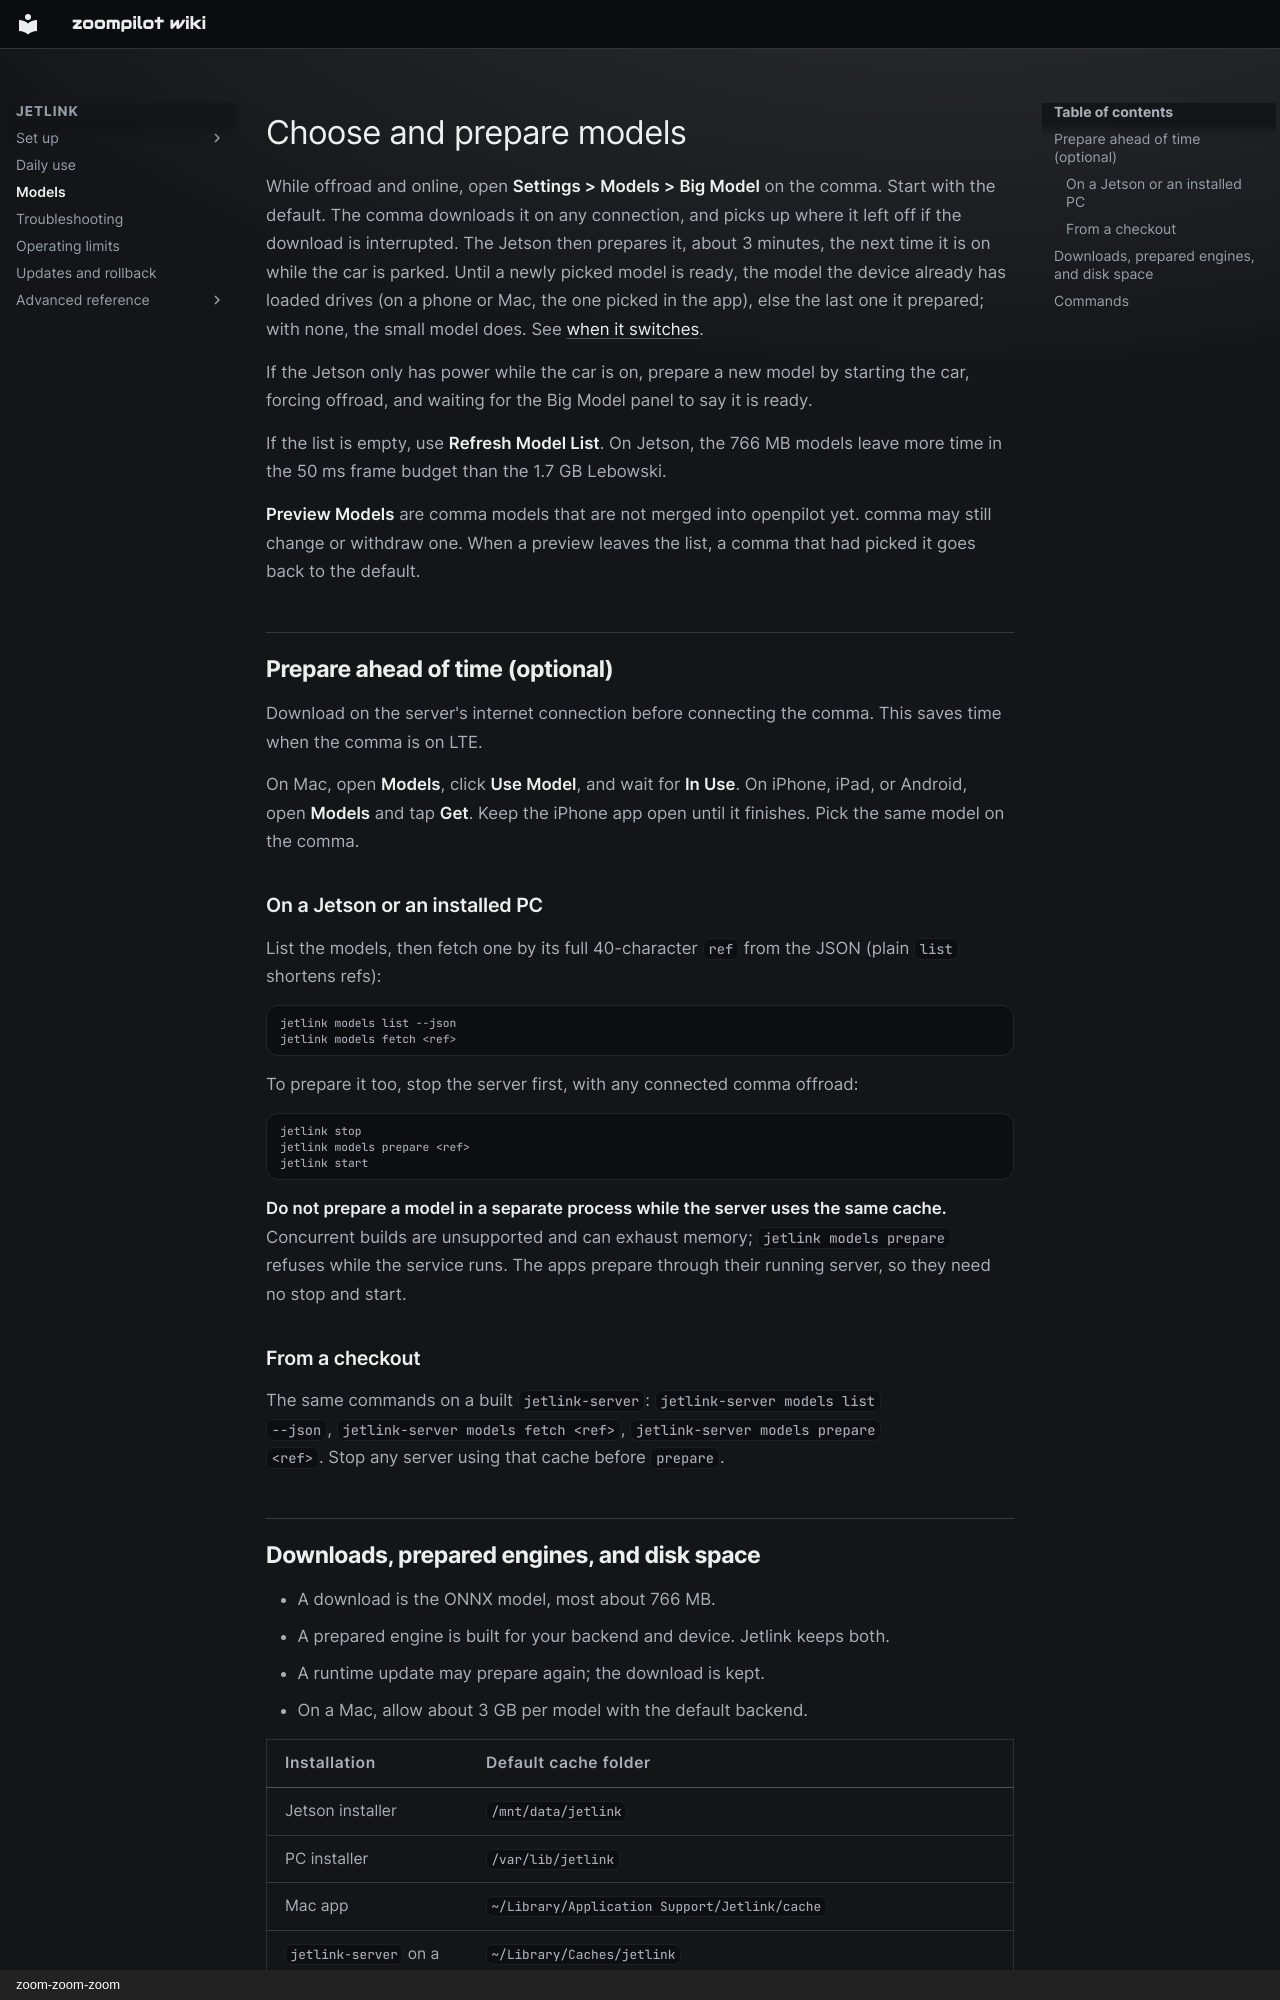

repository: zoompilot/wiki · page: jetlink/models/index.html · generator: mkdocs · copyright: zoom-zoom-zoom

---
title: "Choose and prepare models"
type: reference
---

<!-- Generated by contrib/sync-jetlink.py from 543258d9efd66c86eae506c5552480479eb62da4:docs/models.md. Do not edit. -->

<a id="models-and-the-model-cli"></a>

# Choose and prepare models

While offroad and online, open **Settings > Models > Big Model** on the comma.
Start with the default. The comma downloads it on any connection, and picks
up where it left off if the download is interrupted. The Jetson then prepares
it, about 3 minutes, the next time it is on while the car is parked. Until a
newly picked model is ready, the model the device already has loaded drives
(on a phone or Mac, the one picked in the app), else the last one it prepared;
with none, the small model does. See [when it switches](using-jetlink.md#what-to-expect-when-driving).

If the Jetson only has power while the car is on, prepare a new model by
starting the car, forcing offroad, and waiting for the Big Model panel to say
it is ready.

If the list is empty, use **Refresh Model List**. On Jetson, the 766 MB models
leave more time in the 50 ms frame budget than the 1.7 GB Lebowski.

**Preview Models** are comma models that are not merged into openpilot yet.
comma may still change or withdraw one. When a preview leaves the list, a comma
that had picked it goes back to the default.

## Prepare ahead of time (optional)

Download on the server's internet connection before connecting the comma. This
saves time when the comma is on LTE.

On Mac, open **Models**, click **Use Model**, and wait for **In Use**.
On iPhone, iPad, or Android, open **Models** and tap **Get**. Keep the iPhone
app open until it finishes. Pick the same model on the comma.

### On a Jetson or an installed PC

List the models, then fetch one by its full 40-character `ref` from the JSON
(plain `list` shortens refs):

```bash
jetlink models list --json
jetlink models fetch <ref>
```

To prepare it too, stop the server first, with any connected comma offroad:

```bash
jetlink stop
jetlink models prepare <ref>
jetlink start
```

**Do not prepare a model in a separate process while the server uses the same
cache.** Concurrent builds are unsupported and can exhaust memory;
`jetlink models prepare` refuses while the service runs. The apps prepare
through their running server, so they need no stop and start.

<a id="from-a-source-install"></a>

### From a checkout

The same commands on a built `jetlink-server`: `jetlink-server models list
--json`, `jetlink-server models fetch <ref>`, `jetlink-server models prepare
<ref>`. Stop any server using that cache before `prepare`.
